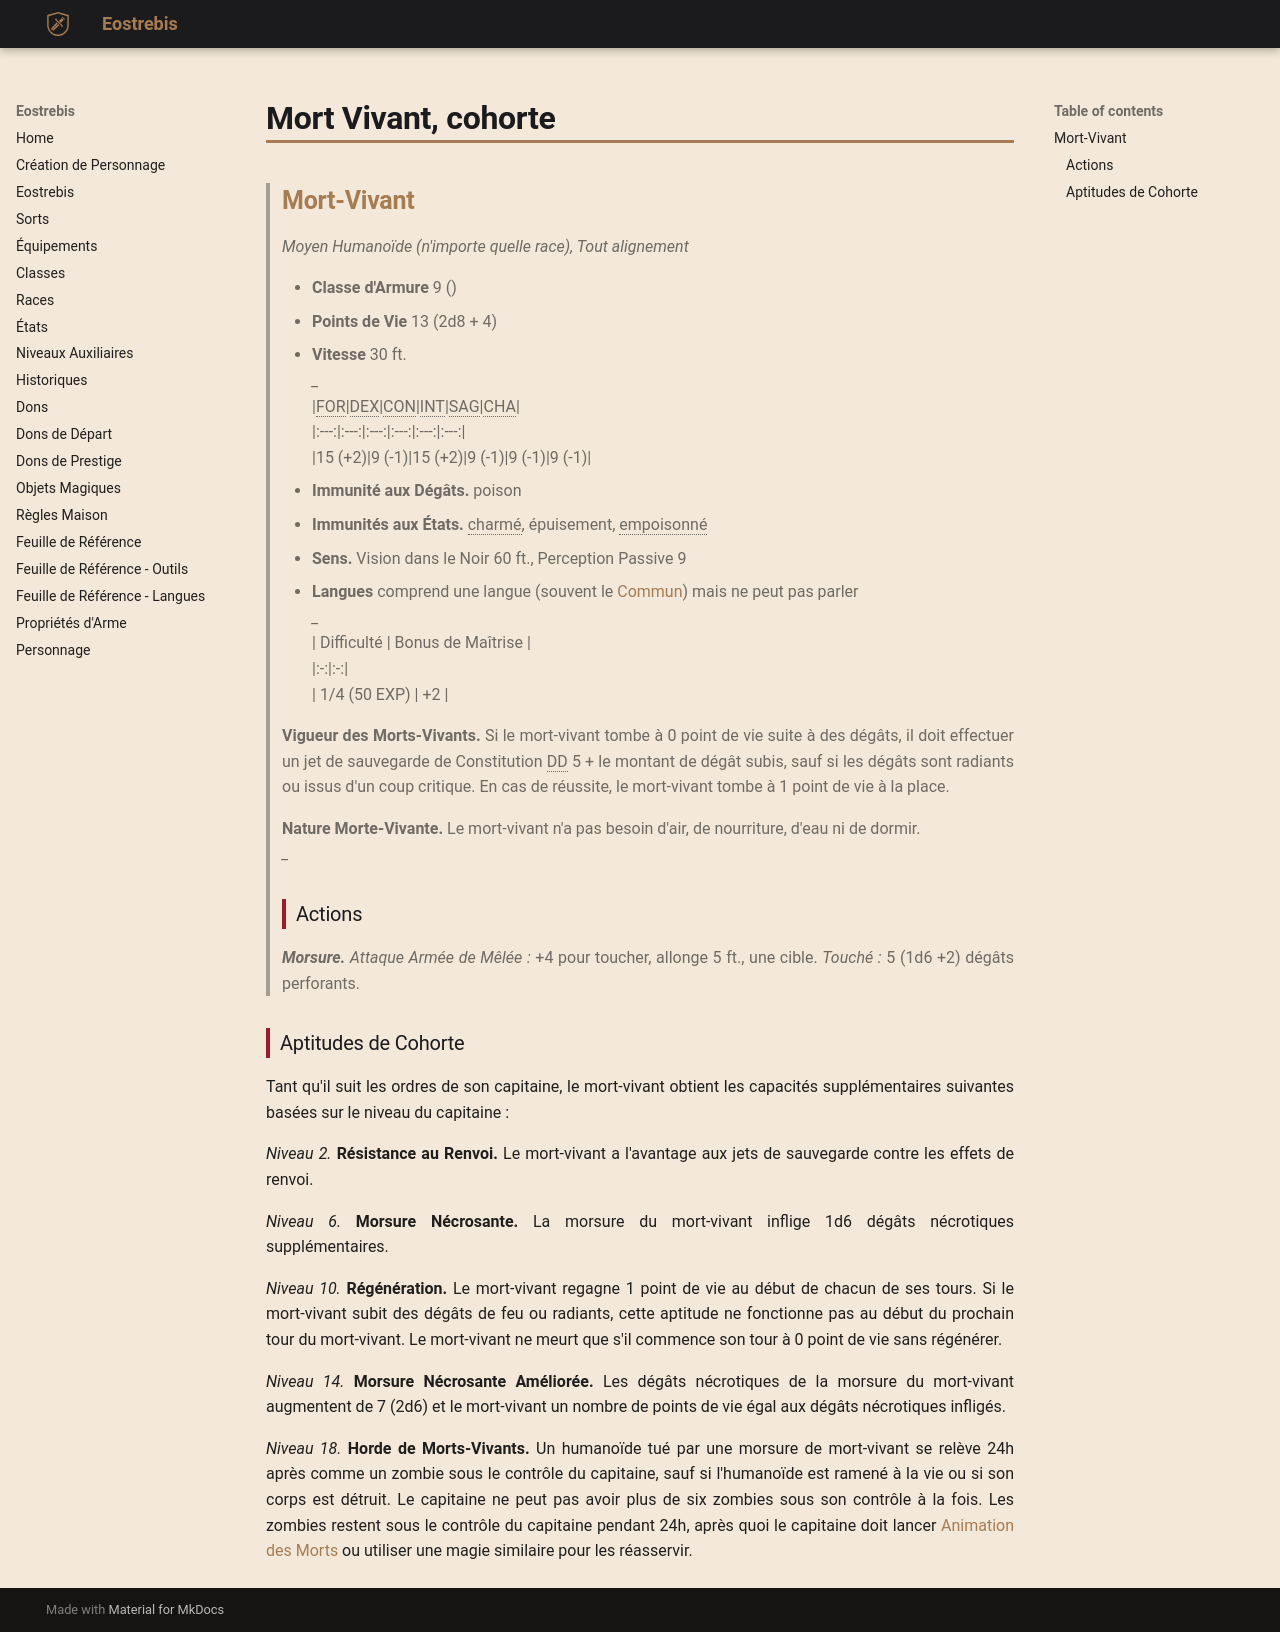

repository: Eostrebis/5e.VF · page: classes/Capitaine/Cohortes/Mort-Vivant, cohorte/index.html · generator: mkdocs

---
writing_status: finished
---
>## Mort-Vivant
>*Moyen Humanoïde (n'importe quelle race), Tout alignement*
>
>- **Classe d'Armure** 9 ()
>- **Points de Vie** 13 (2d8 + 4)
>- **Vitesse** 30 ft.
>*_*
>|FOR|DEX|CON|INT|SAG|CHA|
>|:---:|:---:|:---:|:---:|:---:|:---:|
>|15 (+2)|9 (-1)|15 (+2)|9 (-1)|9 (-1)|9 (-1)|
> 
> - **Immunité aux Dégâts.** poison
> - **Immunités aux États.** charmé, épuisement, empoisonné 
> - **Sens.** Vision dans le Noir 60 ft., Perception Passive 9
> - **Langues** comprend une langue (souvent le [[Langues#Commun|Commun]]) mais ne peut pas parler
>*_*
> | Difficulté | Bonus de Maîtrise |
> |:-:|:-:|
> | 1/4 (50 EXP) | +2 |
> 
> **Vigueur des Morts-Vivants.** Si le mort-vivant tombe à 0 point de vie suite à des dégâts, il doit effectuer un jet de sauvegarde de Constitution DD 5 + le montant de dégât subis, sauf si les dégâts sont radiants ou issus d'un coup critique. En cas de réussite, le mort-vivant tombe à 1 point de vie à la place.
> 
> **Nature Morte-Vivante.** Le mort-vivant n'a pas besoin d'air, de nourriture, d'eau ni de dormir.
>*_*
>
>### Actions
>***Morsure.*** *Attaque Armée de Mêlée :* +4 pour toucher, allonge 5 ft., une cible. *Touché :* 5 (1d6 +2) dégâts perforants.

### Aptitudes de Cohorte

Tant qu'il suit les ordres de son capitaine, le mort-vivant obtient les capacités supplémentaires suivantes basées sur le niveau du capitaine :

*Niveau 2.* **Résistance au Renvoi.** Le mort-vivant a l'avantage aux jets de sauvegarde contre les effets de renvoi. 

*Niveau 6.* **Morsure Nécrosante.** La morsure du mort-vivant inflige 1d6 dégâts nécrotiques supplémentaires. 

*Niveau 10.* **Régénération.** Le mort-vivant regagne 1 point de vie au début de chacun de ses tours. Si le mort-vivant subit des dégâts de feu ou radiants, cette aptitude ne fonctionne pas au début du prochain tour du mort-vivant. Le mort-vivant ne meurt que s'il commence son tour à 0 point de vie sans régénérer.

*Niveau 14.* **Morsure Nécrosante Améliorée.** Les dégâts nécrotiques de la morsure du mort-vivant augmentent de 7 (2d6) et le mort-vivant un nombre de points de vie égal aux dégâts nécrotiques infligés.

*Niveau 18.* **Horde de Morts-Vivants.** Un humanoïde tué par une morsure de mort-vivant se relève 24h après comme un zombie sous le contrôle du capitaine, sauf si l'humanoïde est ramené à la vie ou si son corps est détruit. Le capitaine ne peut pas avoir plus de six zombies sous son contrôle à la fois. Les zombies restent sous le contrôle du capitaine pendant 24h, après quoi le capitaine doit lancer [[Animation des Morts]] ou utiliser une magie similaire pour les réasservir.
